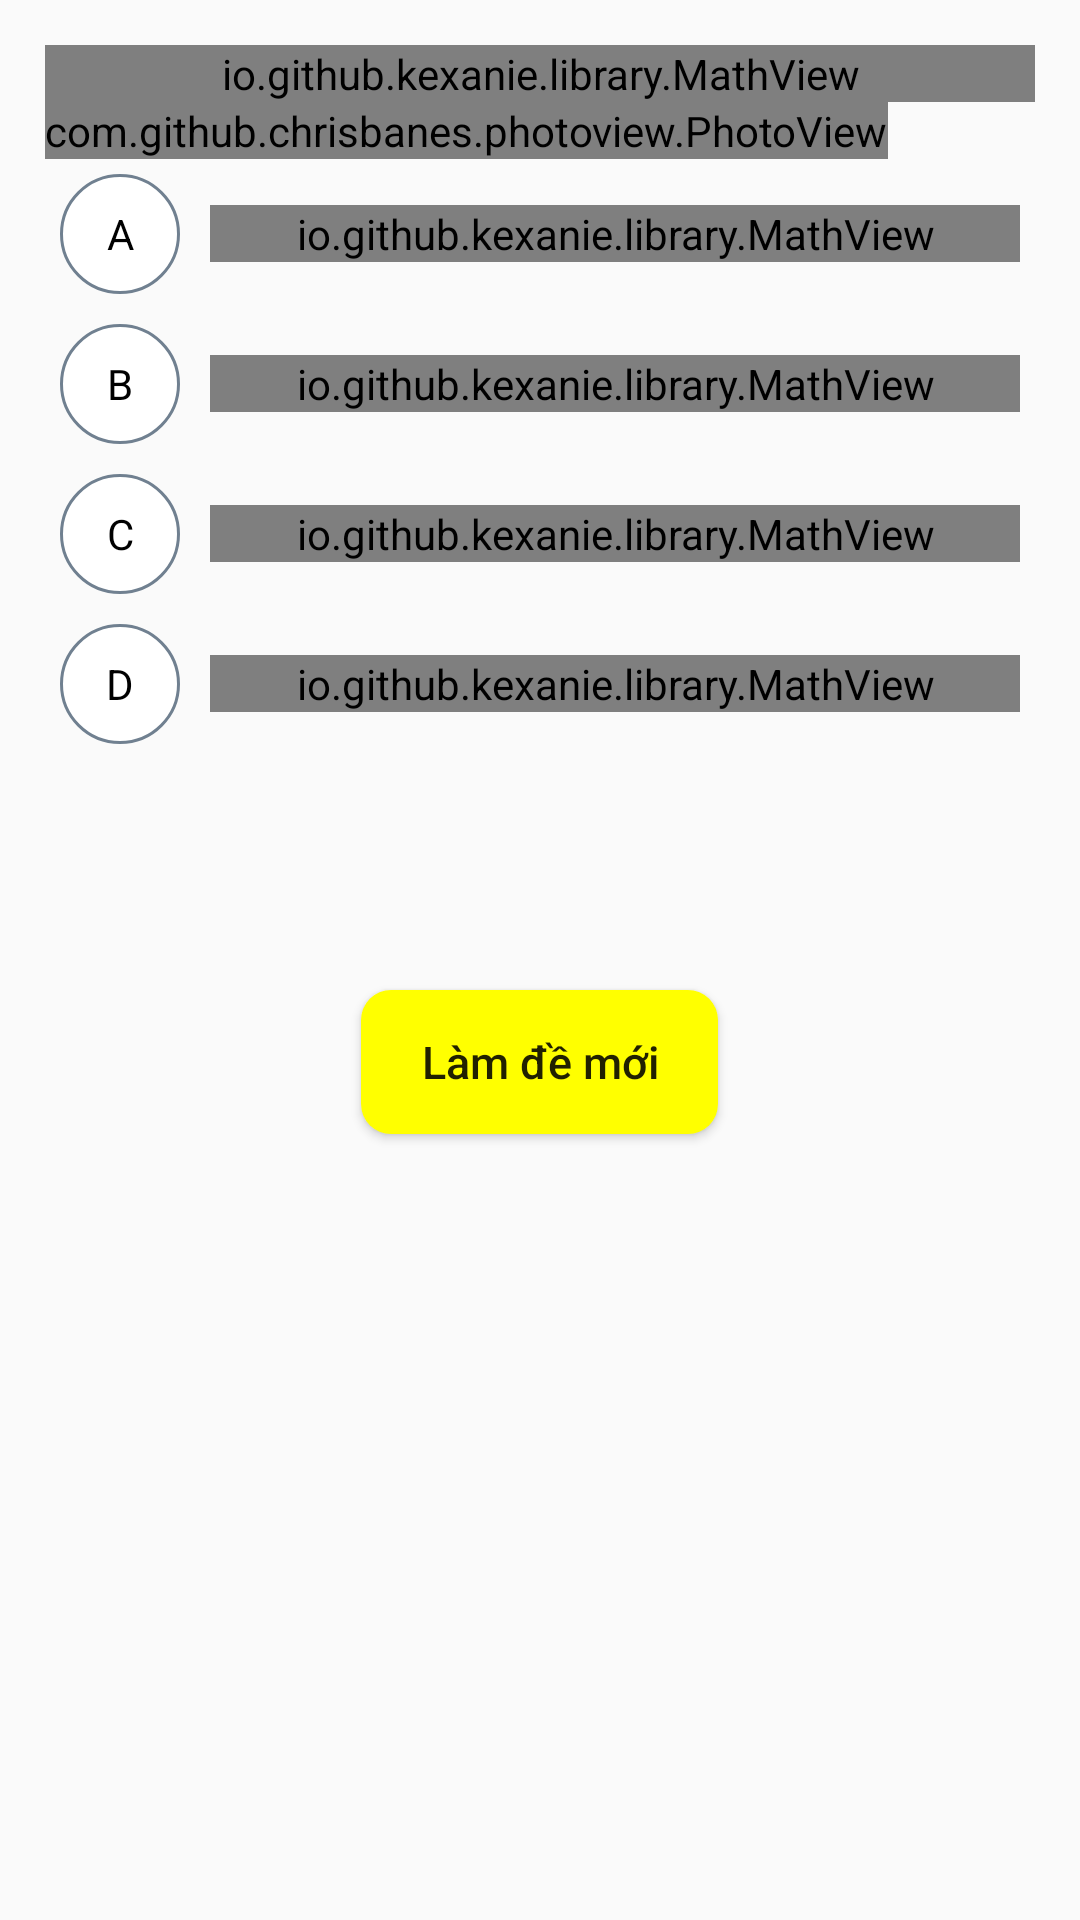

Write the Android layout XML for this screen, with the resource values it uses.
<!-- AndroidManifest.xml: application theme AppTheme -->
<!-- res/layout/fragment_my_cham_diem.xml -->
<?xml version="1.0" encoding="utf-8"?>
<ScrollView xmlns:android="http://schemas.android.com/apk/res/android"
    android:layout_width="match_parent"
    android:layout_height="wrap_content"
    android:fillViewport="true"
    xmlns:auto="http://schemas.android.com/apk/res-auto">

    <LinearLayout

        android:orientation="vertical"
        android:layout_width="match_parent"
        android:layout_height="match_parent">


        <LinearLayout
            android:orientation="vertical"
            android:layout_margin="@dimen/size15dp"
            android:layout_width="match_parent"
            android:layout_height="wrap_content">


            <io.github.kexanie.library.MathView
                android:id="@+id/mathview_namecauhoiChamDiem"
                android:textSize="@dimen/size15sp"
                android:textColor="@android:color/black"
                android:layout_width="match_parent"
                android:layout_height="wrap_content"
                auto:engine="KaTeX"
                >
            </io.github.kexanie.library.MathView>

            <com.github.chrisbanes.photoview.PhotoView
                android:id="@+id/photoview_namecauhoiChamDiem"
                android:scaleType="fitCenter"
                android:layout_width="wrap_content"
                android:layout_height="wrap_content" />


            <LinearLayout
                android:id="@+id/linear_choiceAChamDiem"
                android:orientation="horizontal"
                android:layout_margin="@dimen/size5dp"
                android:layout_width="match_parent"
                android:layout_height="wrap_content">
                <TextView
                    android:text="A"
                    android:id="@+id/txt_IdchoiceAChamDiem"
                    android:gravity="center"
                    android:textColor="@android:color/black"
                    android:background="@drawable/custom_circle_button_khong_chon"
                    android:layout_width="@dimen/size40dp"
                    android:layout_height="@dimen/size40dp" />

                <io.github.kexanie.library.MathView
                    android:layout_gravity="center"
                    android:layout_marginLeft="@dimen/size10dp"
                    android:id="@+id/math_choiceAChamDiem"
                    android:layout_width="match_parent"
                    android:layout_height="wrap_content" />

            </LinearLayout>
            <LinearLayout
                android:id="@+id/linear_choiceBChamDiem"
                android:orientation="horizontal"
                android:layout_margin="@dimen/size5dp"
                android:layout_width="match_parent"
                android:layout_height="wrap_content">
                <TextView
                    android:text="B"
                    android:id="@+id/txt_IdchoiceBChamDiem"
                    android:gravity="center"
                    android:textColor="@android:color/black"
                    android:background="@drawable/custom_circle_button_khong_chon"
                    android:layout_width="@dimen/size40dp"
                    android:layout_height="@dimen/size40dp" />

                <io.github.kexanie.library.MathView
                    android:layout_gravity="center"
                    android:layout_marginLeft="@dimen/size10dp"
                    android:id="@+id/math_choiceBChamDiem"
                    android:layout_width="match_parent"
                    android:layout_height="wrap_content" />

            </LinearLayout>
            <LinearLayout
                android:id="@+id/linear_choiceCChamDiem"
                android:orientation="horizontal"
                android:layout_margin="@dimen/size5dp"
                android:layout_width="match_parent"
                android:layout_height="wrap_content">
                <TextView
                    android:text="C"
                    android:id="@+id/txt_IdchoiceCChamDiem"
                    android:gravity="center"
                    android:textColor="@android:color/black"
                    android:background="@drawable/custom_circle_button_khong_chon"
                    android:layout_width="@dimen/size40dp"
                    android:layout_height="@dimen/size40dp" />

                <io.github.kexanie.library.MathView
                    android:layout_gravity="center"
                    android:layout_marginLeft="@dimen/size10dp"
                    android:id="@+id/math_choiceCChamDiem"
                    android:layout_width="match_parent"
                    android:layout_height="wrap_content" />

            </LinearLayout>
            <LinearLayout
                android:id="@+id/linear_choiceDChamDiem"
                android:orientation="horizontal"
                android:layout_margin="@dimen/size5dp"
                android:layout_width="match_parent"
                android:layout_height="wrap_content">
                <TextView
                    android:text="D"
                    android:id="@+id/txt_IdchoiceDChamDiem"
                    android:gravity="center"
                    android:textColor="@android:color/black"
                    android:background="@drawable/custom_circle_button_khong_chon"
                    android:layout_width="@dimen/size40dp"
                    android:layout_height="@dimen/size40dp" />

                <io.github.kexanie.library.MathView
                    android:layout_gravity="center"
                    android:layout_marginLeft="@dimen/size10dp"
                    android:id="@+id/math_choiceDChamDiem"
                    android:layout_width="match_parent"
                    android:layout_height="wrap_content" />

            </LinearLayout>


        </LinearLayout>
        <ImageView
            android:id="@+id/img_truefalseChamDiem"
            android:layout_marginTop="@dimen/size10dp"
            android:layout_gravity="center"
            android:layout_width="@dimen/size32dp"
            android:layout_height="@dimen/size32dp" />
        <Button
            android:layout_marginBottom="@dimen/size20dp"
            android:textSize="@dimen/size15sp"
            android:paddingRight="@dimen/size20dp"
            android:paddingLeft="@dimen/size20dp"
            android:inputType="textCapWords"
            android:id="@+id/btn_lamdemoiChamDiem"
            android:layout_marginTop="@dimen/size20dp"
            android:background="@drawable/custom_button_bo_goc_yellow"
            android:gravity="center"
            android:layout_gravity="center"
            android:text="@string/lamdemoi"
            android:layout_width="wrap_content"
            android:layout_height="wrap_content" />

    </LinearLayout>




</ScrollView>
<!-- resources referenced by this layout -->
<resources>
  <dimen name="size10dp">10dp</dimen>
  <dimen name="size15dp">15dp</dimen>
  <dimen name="size15sp">15sp</dimen>
  <dimen name="size20dp">20dp</dimen>
  <dimen name="size32dp">32dp</dimen>
  <dimen name="size40dp">40dp</dimen>
  <dimen name="size5dp">5dp</dimen>
  <!-- drawable custom_button_bo_goc_yellow (drawable) -->
  <?xml version="1.0" encoding="utf-8"?>
  <shape xmlns:android="http://schemas.android.com/apk/res/android"
      android:shape="rectangle">
      <solid android:color="@color/colorYellow"/>
      <corners android:radius="@dimen/size10dp"/>
  
  
  
  </shape>
  <!-- drawable custom_circle_button_khong_chon (drawable) -->
  <?xml version="1.0" encoding="utf-8"?>
  <shape xmlns:android="http://schemas.android.com/apk/res/android"
          android:shape="oval">
      <stroke android:color="@color/colorLight_Primary"
          android:width="@dimen/size1dp"></stroke>
      <solid android:color="@color/colorWhite"></solid>
      <size android:width="@dimen/size100dp"
          android:height="@dimen/size100dp"></size>
  </shape>
  <string name="lamdemoi">"Làm đề mới"</string>
  <style name="AppTheme" parent="Theme.AppCompat.Light.NoActionBar">
          
          <item name="colorPrimary">@color/colorPrimary</item>
          <item name="colorPrimaryDark">@color/colorPrimaryDark</item>
          <item name="colorAccent">@color/colorAccent</item>
      </style>
  <color name="colorYellow">#FFFF00</color>
  <color name="colorLight_Primary">#708090</color>
  <dimen name="size1dp">1dp</dimen>
  <color name="colorWhite">#ffffff</color>
  <dimen name="size100dp">100dp</dimen>
  <color name="colorPrimary">#0000CD</color>
  <color name="colorPrimaryDark">#303F9F</color>
  <color name="colorAccent">#FF4081</color>
</resources>
